Run: headless pygame with SDL's dummy video driver; simulated clock (each Clock.tick advances the game by its frame time, no real sleeping); random seed 0; keys injected as events and as key.get_pressed() state; no mouse input.
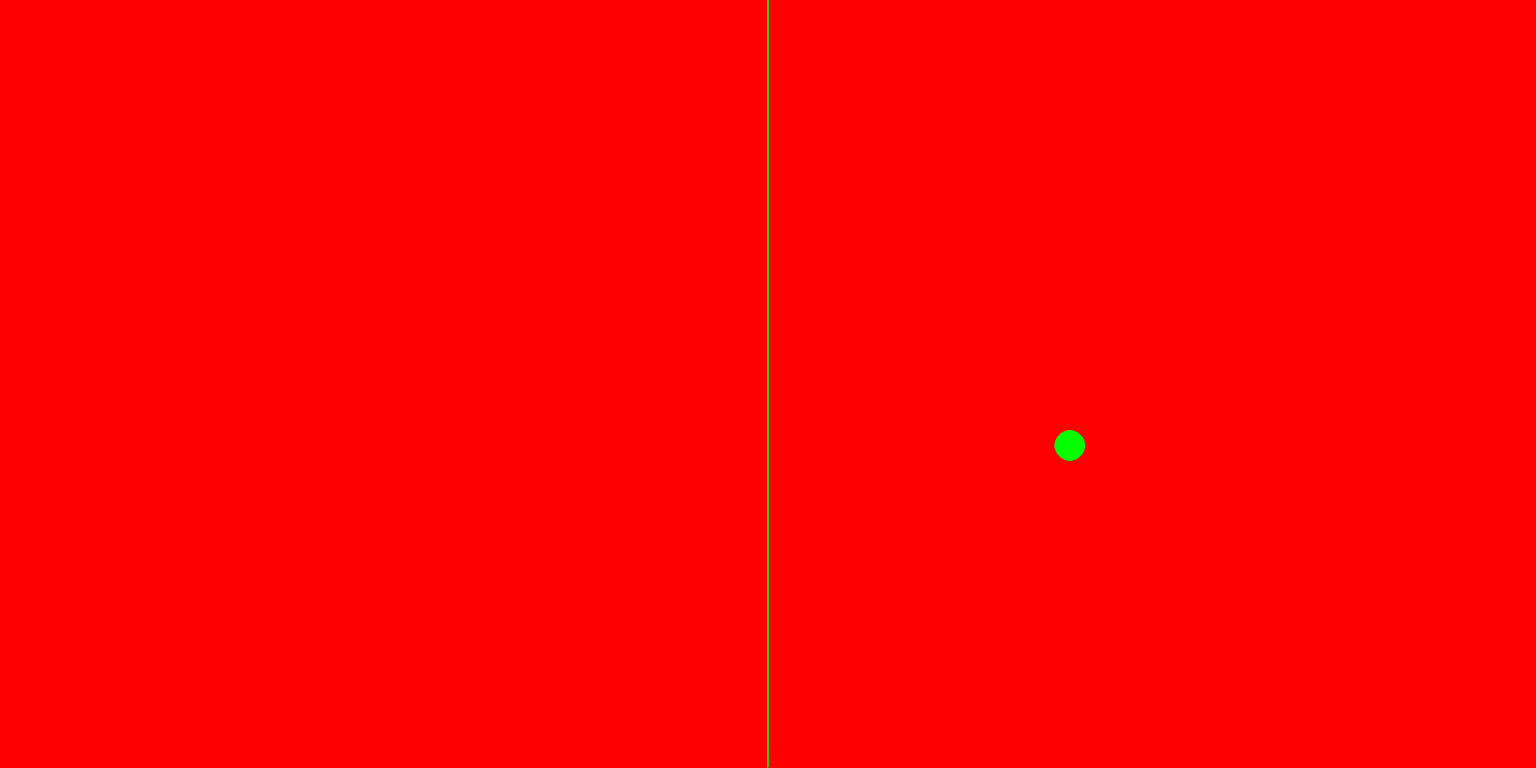
Frame 1 of 4 · flips 1–60 · no input
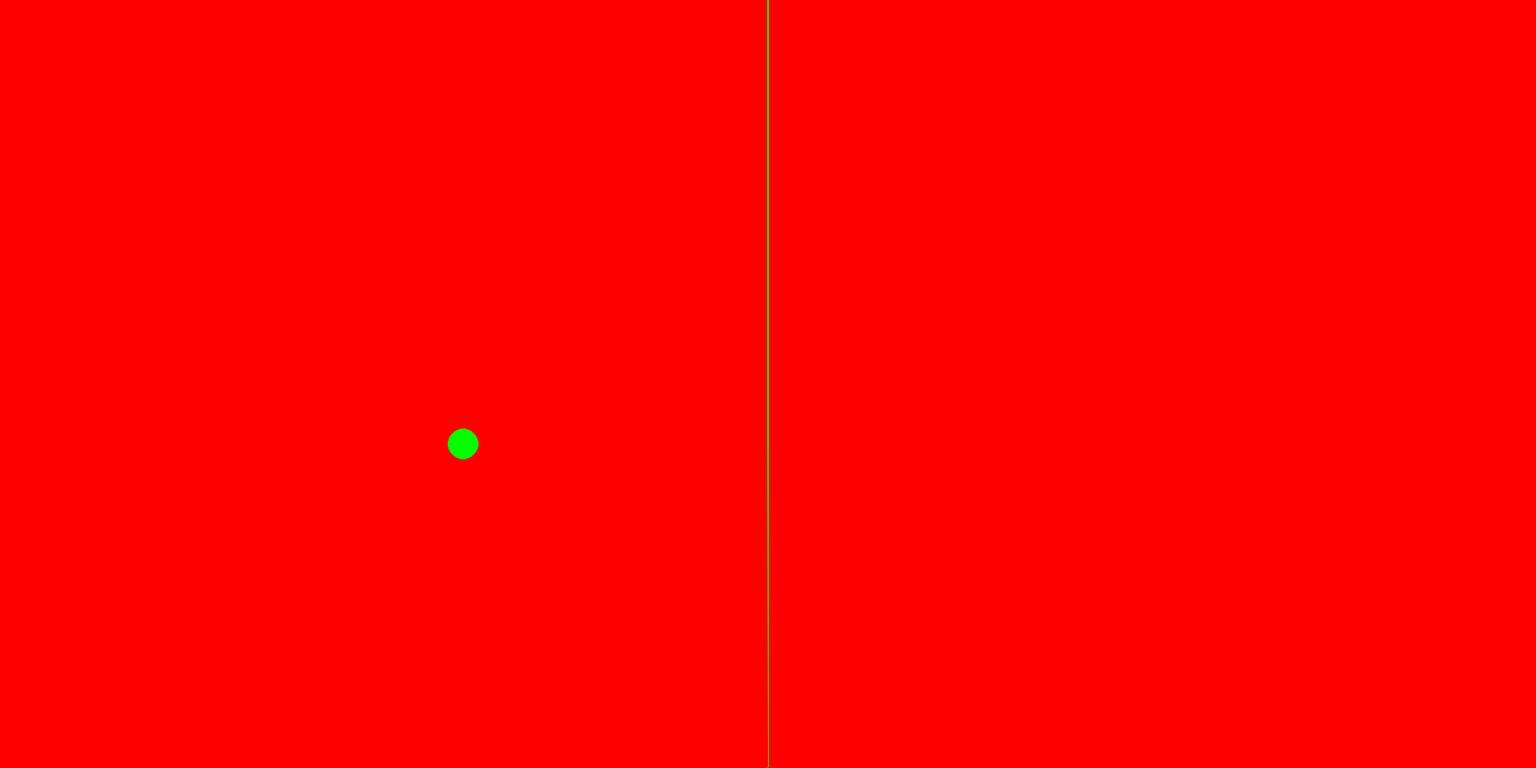
Frame 2 of 4 · flips 61–180 · tapped SPACE, RETURN · held RIGHT (→), D
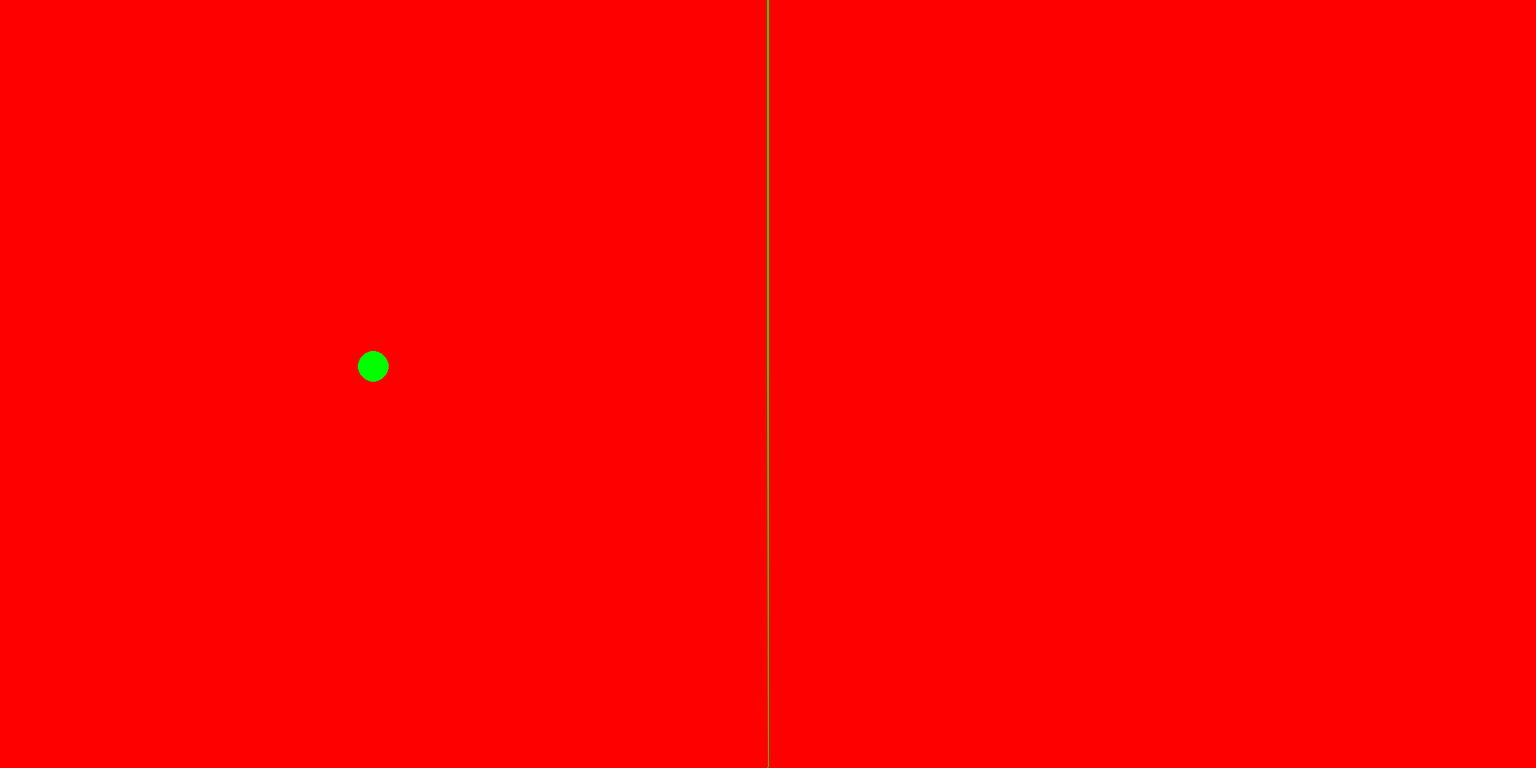
Frame 3 of 4 · flips 181–300 · held DOWN (↓), S
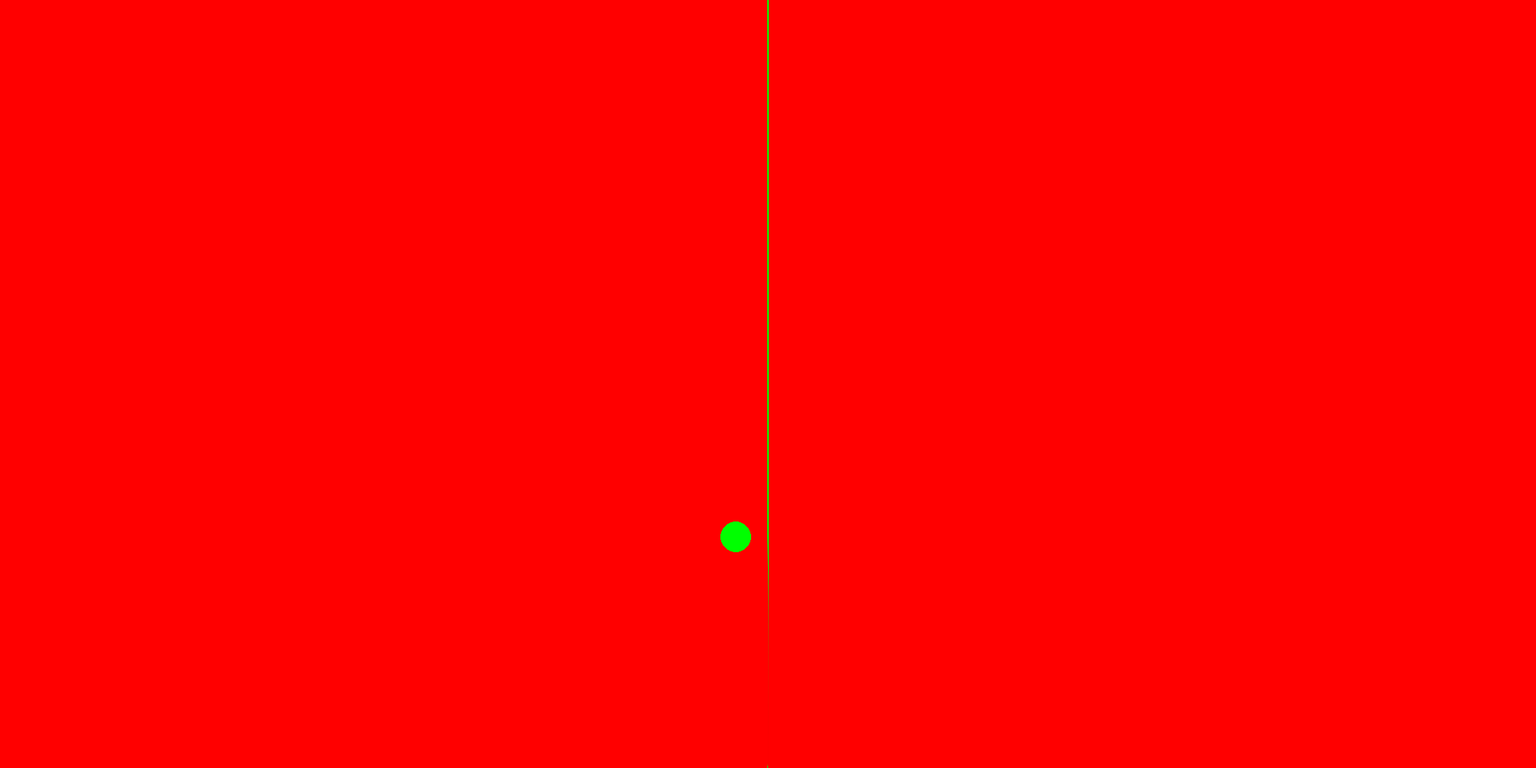
Frame 4 of 4 · flips 301–420 · held LEFT (←), A, UP (↑), W

The pygame program that drew these frames:

import pygame, sys, math, time
from pygame.locals import *

pygame.init()

PI = math.pi
Xside = 2000
Yside = 1000
BLACK = (0, 0, 0)
WHITE = (255, 255, 255)
RED = (255, 0, 0)
YELLOW = (255,0,0)
GREEN = (0, 255, 0)
BLUE = (0, 0, 255)
angle = PI/3
angac = 0
angvel = 0
#LENGTH = 300
LENGTH = 700
Lx = Xside/2 + LENGTH * math.sin(angle)
Ly = 50 + LENGTH * math.cos(angle)

#display function
DISPLAY = pygame.display.set_mode((Xside, Yside))
#DISPLAY = pygame.display.set_mode((, 20))
pygame.display.set_caption('pendulum')

#pygame.draw.ellipse(DISPLAYSURF, RED, (300, 250, 40, 80), 1)
#pygame.draw.rect(DISPLAYSURF, RED, (200, 150, 100, 50))
while True: # main game loop
	#DISPLAY.fill(WHITE)
	DISPLAY.fill(RED)
	#draw pendulum
	for i in range(1,1000): 
		#pygame.draw.circle(DISPLAY, BLUE, (Xside/2, i), 5, 2)
		pygame.draw.circle(DISPLAY, GREEN, (Xside/2, i), 1, 1)
		pygame.draw.aaline(DISPLAY, YELLOW, (Xside/2, i), (Lx, Ly), 4)
		pygame.draw.circle(DISPLAY, GREEN, (int(Lx), int(Ly)), 20, 0)
	
	#pygame.draw.circle(DISPLAY, BLUE, (Xside/2, 0), 4, 2)
	#pygame.draw.aaline(DISPLAY, WHITE, (Xside/2, 0), (Lx, Ly), 3)
	#pygame.draw.circle(DISPLAY, GREEN, (int(Lx), int(Ly)), 20, 0)
		
	Lx = Xside/2 + LENGTH * math.sin(angle)
	Ly = 1 + LENGTH * math.cos(angle)
	#math calculas
	angac = -0.01 * math.sin(angle)
	angle += angvel
	angvel += angac
	angvel *= 0.99
	
#exit event
	for event in pygame.event.get():
		if event.type == QUIT:
			pygame.quit()
			sys.exit()
	time.sleep(0.1)
	pygame.display.update()
